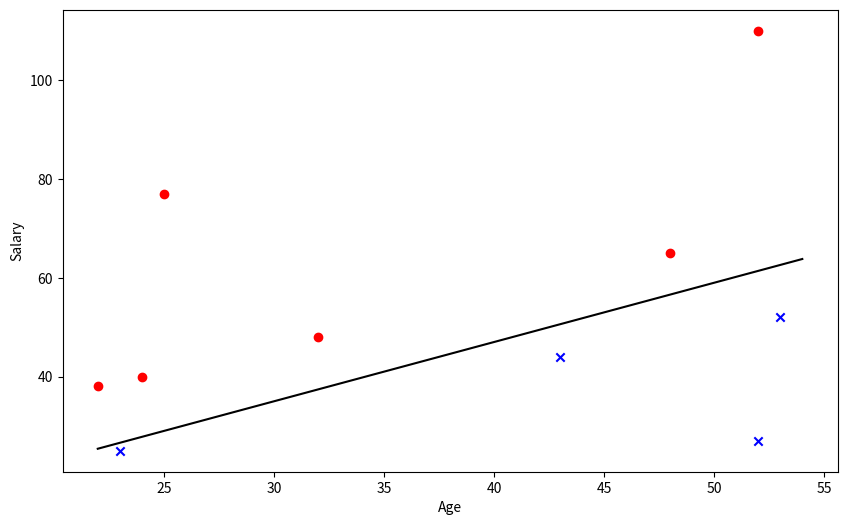

Recreate this plot in Python.
import numpy as np
import matplotlib.pyplot as plt


def f(x):
    return -1 + 1.2*x

def sign(x):
    if x > 0:
        return 1
    elif x < 0:
        return -1
    else:
        return 0

if __name__ == '__main__':
    data = [[24, 53, 23, 25, 32, 52, 22, 43, 52, 48], 
         [40, 52, 25, 77, 48, 110, 38, 44, 27, 65], 
        [1, 0, 0, 1, 1, 1, 1, 0, 0, 1]]
    
    plt.figure(figsize=(10, 6))

    plt.scatter([data[0][i]  for i in range(len(data[0])) if data[2][i] == 0], 
                [data[1][i]  for i in range(len(data[0])) if data[2][i] == 0], color='blue', marker='x')
    
    plt.scatter([data[0][i]  for i in range(len(data[0])) if data[2][i] == 1], 
                [data[1][i]  for i in range(len(data[0])) if data[2][i] == 1], color='red', marker='o')
    plt.xlabel('Age')
    plt.ylabel('Salary')

    x = np.linspace(min(data[0]), max(data[0])+1, 100)
    y = f(x)
    plt.plot(x,y, c='black')

    plt.savefig('check.png')

    alpha = -1.2
    beta = 1

    for i in range(len(data[0])):
        print(f'Age: {data[0][i]}, Income: {data[1][i]}, Degree: {data[2][i]}, sign = {sign(alpha*data[0][i]+beta*data[1][i] - 1)}')